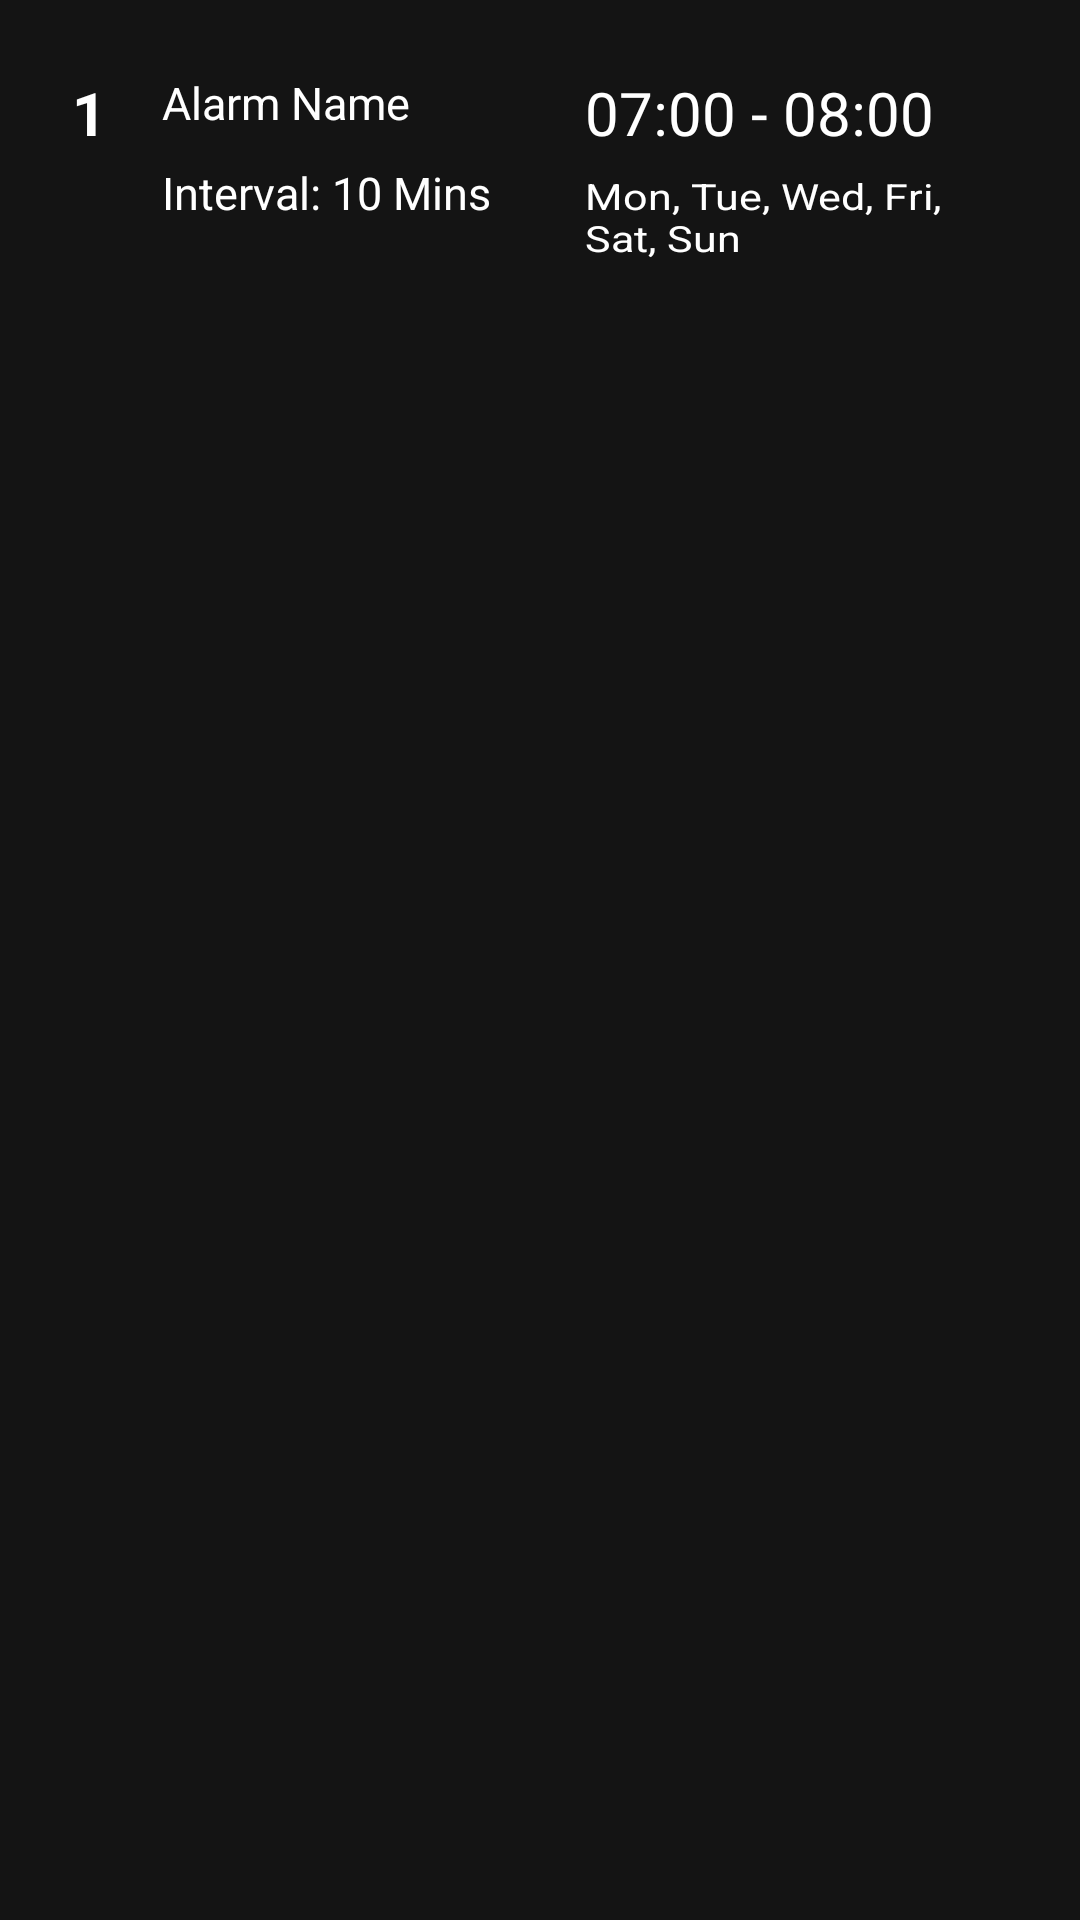

Write the Android layout XML for this screen, with the resource values it uses.
<!-- AndroidManifest.xml: application theme Theme.AppCompat.Light.NoActionBar -->
<!-- res/layout/custom_row.xml -->
<?xml version="1.0" encoding="utf-8"?>
<RelativeLayout xmlns:android="http://schemas.android.com/apk/res/android"
    xmlns:app="http://schemas.android.com/apk/res-auto"
    xmlns:tools="http://schemas.android.com/tools"
    android:layout_width="match_parent"
    android:layout_height="wrap_content"
    android:padding="24sp"
    android:background="@color/dark_cv"
    tools:ignore="UseSwitchCompatOrMaterialXml">

    <TextView
        android:id="@+id/row_id_tv"
        android:layout_width="20dp"
        android:layout_height="40dp"
        android:text="1"
        android:textColor="@color/white"
        android:textStyle="bold"
        android:textSize="20sp">
    </TextView>

    <LinearLayout
        android:id="@+id/alarm_details_layout"
        android:layout_width="match_parent"
        android:layout_height="80dp"
        android:orientation="vertical"
        android:layout_toRightOf="@+id/row_id_tv">

        <LinearLayout
            android:layout_width="match_parent"
            android:layout_height="30dp"
            android:orientation="horizontal"
            android:layout_marginStart="10dp">


        <TextView
            android:id="@+id/alarm_name"
            android:layout_width="0dp"
            android:layout_weight="1"
            android:layout_height="40dp"
            android:text="Alarm Name"
            android:textColor="@color/white"
            android:layout_gravity="clip_vertical"
            android:textSize="15sp"
            >
        </TextView>
            <TextView
                android:id="@+id/time_range"
                android:layout_width="0dp"
                android:layout_weight="1"
                android:layout_height="40dp"
                android:text="07:00 - 08:00"
                android:textSize="20sp"
                android:layout_gravity="clip_vertical"
                android:textColor="@color/white">
            </TextView>
        </LinearLayout>

            <LinearLayout
                android:layout_width="match_parent"
                android:layout_height="60dp"
                android:orientation="horizontal"
                android:layout_marginStart="10dp">

                <TextView
                    android:id="@+id/interval"
                    android:layout_width="0dp"
                    android:layout_weight="1.5"
                    android:layout_height="wrap_content"
                    android:text="Interval: 10 Mins"
                    android:textSize="15sp"
                    android:textColor="@color/white">
                </TextView>

                <TextView
                    android:id="@+id/days"
                    android:layout_width="0dp"
                    android:layout_weight="1.5"
                    android:layout_height="wrap_content"
                    android:text="Mon, Tue, Wed, Fri, Sat, Sun"
                    android:textScaleX="1.2"
                    android:textSize="12sp"
                    android:textColor="@color/white">
                </TextView>


            </LinearLayout>
    </LinearLayout>

    <Switch
        android:id="@+id/my_switch"
        android:layout_width="60dp"
        android:layout_height="50dp"
        android:textColorHint="@color/white"
        android:text="switc"
        android:textColor="@color/white"
        android:background="@color/blue"
        android:layout_toEndOf="@+id/alarm_details_layout">
    </Switch>


</RelativeLayout>
<!-- resources referenced by this layout -->
<resources>
  <color name="blue">#032ca6</color>
  <color name="dark_cv">#141414</color>
  <color name="white">#FFFFFFFF</color>
</resources>
